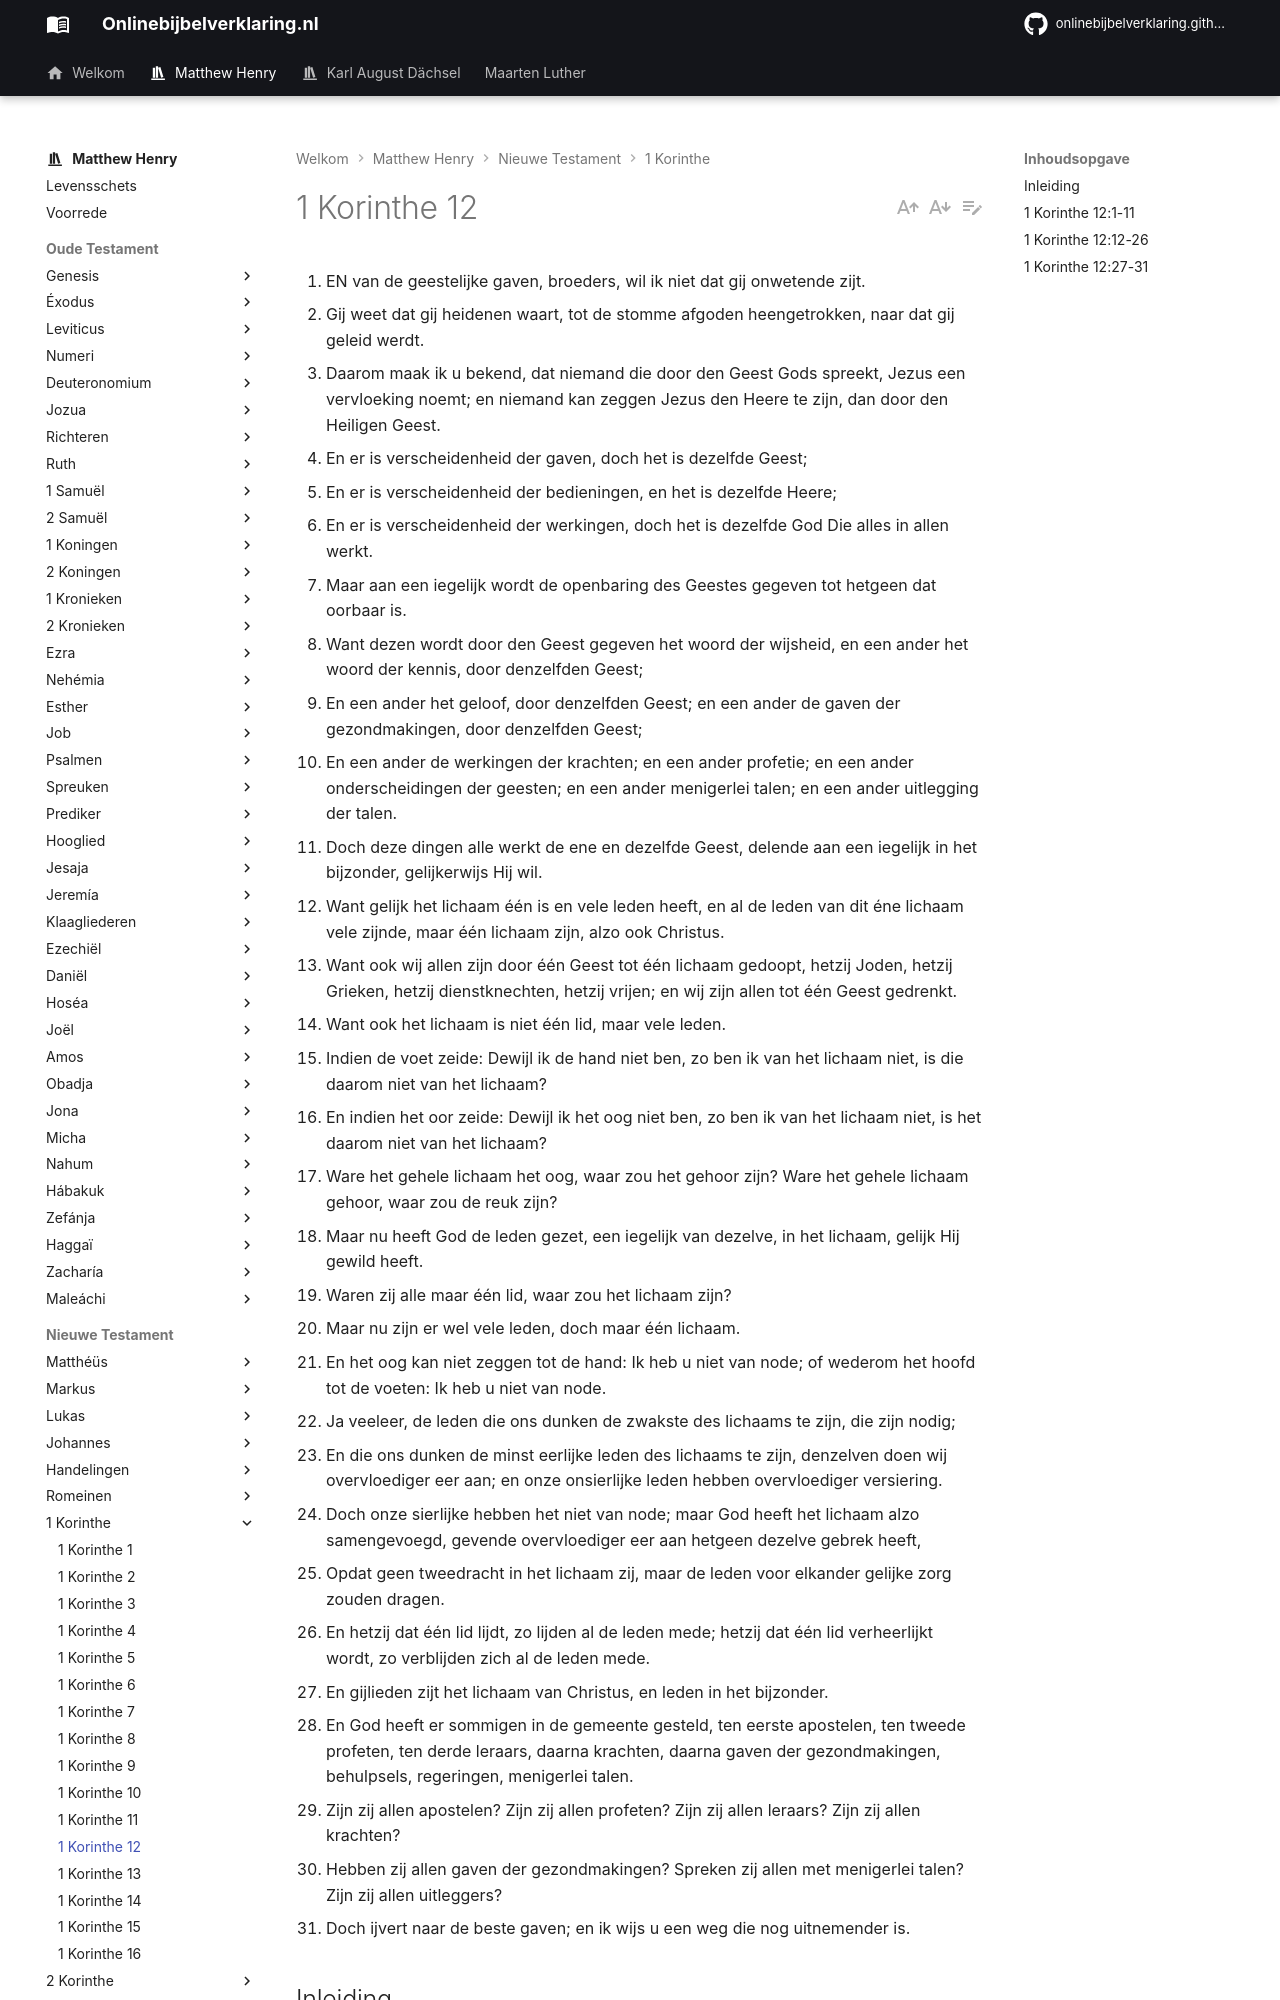

repository: onlinebijbelverklaring/onlinebijbelverklaring.github.io · page: matthewhenry/1Korinthe/1Korinthe12/index.html · generator: mkdocs

1. EN van de geestelijke gaven, broeders, wil ik niet dat gij onwetende zijt.
2. Gij weet dat gij heidenen waart, tot de stomme afgoden heengetrokken, naar dat gij geleid werdt.
3. Daarom maak ik u bekend, dat niemand die door den Geest Gods spreekt, Jezus een vervloeking noemt; en niemand kan zeggen Jezus den Heere te zijn, dan door den Heiligen Geest.
4. En er is verscheidenheid der gaven, doch het is dezelfde Geest;
5. En er is verscheidenheid der bedieningen, en het is dezelfde Heere;
6. En er is verscheidenheid der werkingen, doch het is dezelfde God Die alles in allen werkt.
7. Maar aan een iegelijk wordt de openbaring des Geestes gegeven tot hetgeen dat oorbaar is.
8. Want dezen wordt door den Geest gegeven het woord der wijsheid, en een ander het woord der kennis, door denzelfden Geest;
9. En een ander het geloof, door denzelfden Geest; en een ander de gaven der gezondmakingen, door denzelfden Geest;
10. En een ander de werkingen der krachten; en een ander profetie; en een ander onderscheidingen der geesten; en een ander menigerlei talen; en een ander uitlegging der talen.
11. Doch deze dingen alle werkt de ene en dezelfde Geest, delende aan een iegelijk in het bijzonder, gelijkerwijs Hij wil.
12. Want gelijk het lichaam één is en vele leden heeft, en al de leden van dit éne lichaam vele zijnde, maar één lichaam zijn, alzo ook Christus.
13. Want ook wij allen zijn door één Geest tot één lichaam gedoopt, hetzij Joden, hetzij Grieken, hetzij dienstknechten, hetzij vrijen; en wij zijn allen tot één Geest gedrenkt.
14. Want ook het lichaam is niet één lid, maar vele leden.
15. Indien de voet zeide: Dewijl ik de hand niet ben, zo ben ik van het lichaam niet, is die daarom niet van het lichaam?
16. En indien het oor zeide: Dewijl ik het oog niet ben, zo ben ik van het lichaam niet, is het daarom niet van het lichaam?
17. Ware het gehele lichaam het oog, waar zou het gehoor zijn? Ware het gehele lichaam gehoor, waar zou de reuk zijn?
18. Maar nu heeft God de leden gezet, een iegelijk van dezelve, in het lichaam, gelijk Hij gewild heeft.
19. Waren zij alle maar één lid, waar zou het lichaam zijn?
20. Maar nu zijn er wel vele leden, doch maar één lichaam.
21. En het oog kan niet zeggen tot de hand: Ik heb u niet van node; of wederom het hoofd tot de voeten: Ik heb u niet van node.
22. Ja veeleer, de leden die ons dunken de zwakste des lichaams te zijn, die zijn nodig;
23. En die ons dunken de minst eerlijke leden des lichaams te zijn, denzelven doen wij overvloediger eer aan; en onze onsierlijke leden hebben overvloediger versiering.
24. Doch onze sierlijke hebben het niet van node; maar God heeft het lichaam alzo samengevoegd, gevende overvloediger eer aan hetgeen dezelve gebrek heeft,
25. Opdat geen tweedracht in het lichaam zij, maar de leden voor elkander gelijke zorg zouden dragen.
26. En hetzij dat één lid lijdt, zo lijden al de leden mede; hetzij dat één lid verheerlijkt wordt, zo verblijden zich al de leden mede.
27. En gijlieden zijt het lichaam van Christus, en leden in het bijzonder.
28. En God heeft er sommigen in de gemeente gesteld, ten eerste apostelen, ten tweede profeten, ten derde leraars, daarna krachten, daarna gaven der gezondmakingen, behulpsels, regeringen, menigerlei talen.
29. Zijn zij allen apostelen? Zijn zij allen profeten? Zijn zij allen leraars? Zijn zij allen krachten?
30. Hebben zij allen gaven der gezondmakingen? Spreken zij allen met menigerlei talen? Zijn zij allen uitleggers?
31. Doch ijvert naar de beste gaven; en ik wijs u een weg die nog uitnemender is.

## Inleiding

In dit hoofdstuk:  
I. beschouwt de apostel de geestelijke gaven, welke zeer overvloedig aan de Corinthische gemeente verleend waren. Hij bespreekt haar oorsprong; ze komen van God; haar verscheidenheid en gebruik; zij hadden één en hetzelfde doel. de uitbreiding van het Christendom en de stichting der gemeente, vers 1-11.  
II. Hij licht dit toe door ene vergelijking met het menselijk lichaam; waarin alle leden wederkerige betrekking en dienst hebben, en elk zijn eigen plaats en nut, vers 12-26.  
III. Hij zegt ons dat de gemeente het lichaam van Christus is, en dat de leden verschillende gaven hebben ten voordele van het lichaam en van elk lid in het bijzonder, vers 27-30. En eindigt met de aansporing om te zoeken wat nog uitnemender is, vers 31.
